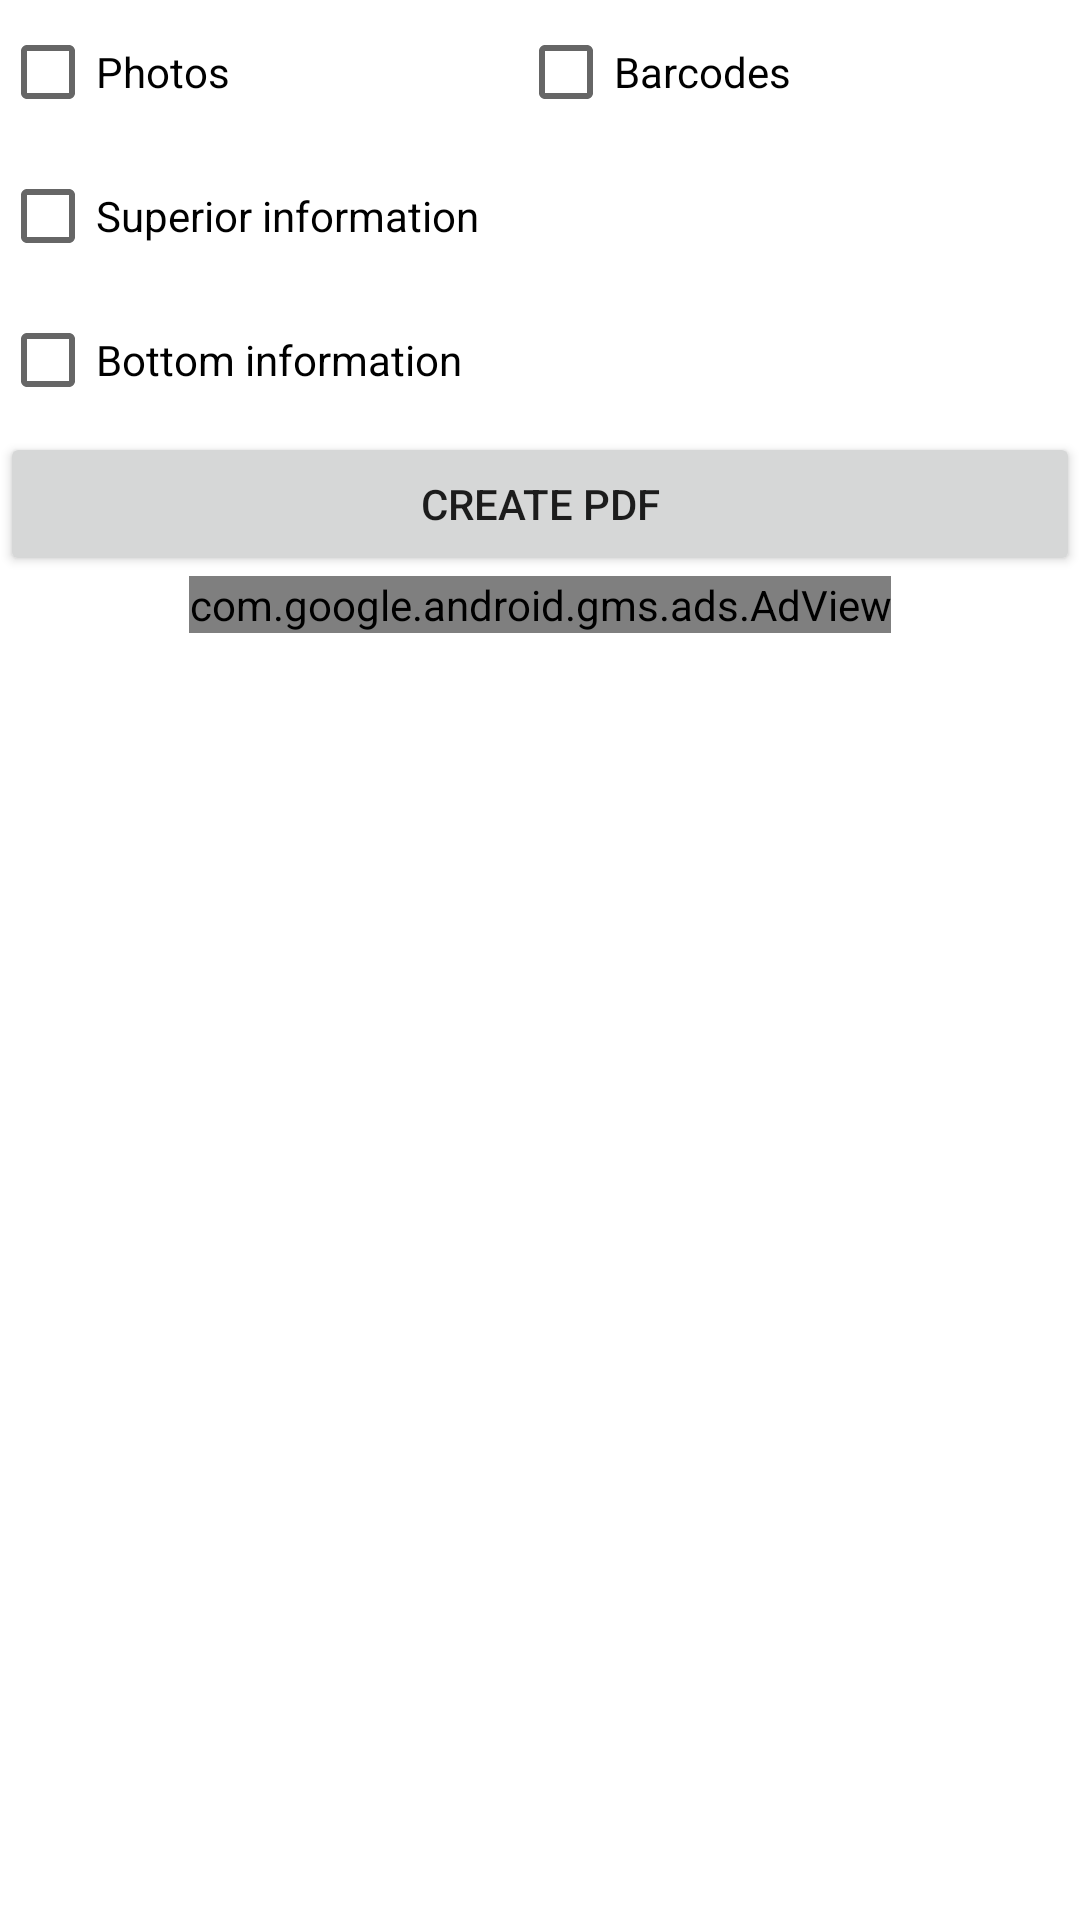

Produce the Android XML layout that renders to this screen, including the resource entries it uses.
<!-- AndroidManifest.xml: application theme Theme.FacturacionYCatalogosPDF -->
<!-- res/layout/fragment_factura_pdf.xml -->
<?xml version="1.0" encoding="utf-8"?>
<androidx.constraintlayout.widget.ConstraintLayout xmlns:android="http://schemas.android.com/apk/res/android"
    xmlns:app="http://schemas.android.com/apk/res-auto"
    xmlns:tools="http://schemas.android.com/tools"
    android:layout_width="match_parent"
    android:layout_height="match_parent"
    tools:context="com.cataplus.facturacionycatalogospdf.Fragment_factura_pdf">


    <LinearLayout
        android:id="@+id/linearLayout"
        android:layout_width="0dp"
        android:layout_height="wrap_content"
        android:orientation="vertical"
        app:layout_constraintEnd_toEndOf="parent"
        app:layout_constraintStart_toStartOf="parent"
        app:layout_constraintTop_toTopOf="parent">

        <LinearLayout
            android:layout_width="match_parent"
            android:layout_height="match_parent"
            android:orientation="horizontal">

            <CheckBox
                android:id="@+id/checkBox_imagenes"
                android:layout_width="wrap_content"
                android:layout_height="wrap_content"
                android:layout_weight="1"
                android:text="@string/Fotos" />

            <CheckBox
                android:id="@+id/checkBox_barras"
                android:layout_width="wrap_content"
                android:layout_height="wrap_content"
                android:layout_weight="1"
                android:text="@string/Barras" />
        </LinearLayout>

        <LinearLayout
            android:layout_width="match_parent"
            android:layout_height="match_parent"
            android:orientation="horizontal">

            <CheckBox
                android:id="@+id/checkBox_superior"
                android:layout_width="wrap_content"
                android:layout_height="wrap_content"
                android:layout_weight="1"
                android:text="@string/informacion_superior" />

        </LinearLayout>

        <LinearLayout
            android:layout_width="match_parent"
            android:layout_height="match_parent"
            android:layout_weight="1"
            android:orientation="horizontal">

            <EditText
                android:id="@+id/editTextTextMultiLine_superior"
                android:layout_width="match_parent"
                android:layout_height="91dp"
                android:layout_weight="1"
                android:ems="10"
                android:gravity="start|top"
                android:inputType="textMultiLine"
                android:visibility="gone" />
        </LinearLayout>

        <LinearLayout
            android:layout_width="match_parent"
            android:layout_height="match_parent"
            android:layout_weight="1"
            android:orientation="horizontal">

            <CheckBox
                android:id="@+id/checkBox_inferior"
                android:layout_width="wrap_content"
                android:layout_height="wrap_content"
                android:layout_weight="1"
                android:text="@string/informacion_inferior" />
        </LinearLayout>

        <LinearLayout
            android:layout_width="match_parent"
            android:layout_height="match_parent"
            android:orientation="horizontal">

            <EditText
                android:id="@+id/editTextTextMultiLine_inferior"
                android:layout_width="match_parent"
                android:layout_height="87dp"
                android:layout_weight="1"
                android:ems="10"
                android:gravity="start|top"
                android:inputType="textMultiLine"
                android:visibility="gone" />

        </LinearLayout>

        <LinearLayout
            android:layout_width="match_parent"
            android:layout_height="match_parent"
            android:orientation="horizontal">

            <Button
                android:id="@+id/button_generar_pdf"
                android:layout_width="wrap_content"
                android:layout_height="wrap_content"
                android:layout_weight="1"
                android:onClick="generar_pdf"
                android:text="@string/crear_pdf" />
        </LinearLayout>

        <com.google.android.gms.ads.AdView
            android:id="@+id/adView2"
            android:layout_width="wrap_content"
            android:layout_height="wrap_content"
            android:layout_alignParentBottom="true"
            android:layout_centerHorizontal="true"
            android:layout_gravity="center"
            app:adSize="MEDIUM_RECTANGLE"
            app:adUnitId="ca-app-pub-5390342068041092/6838582039"></com.google.android.gms.ads.AdView>

    </LinearLayout>


</androidx.constraintlayout.widget.ConstraintLayout>
<!-- resources referenced by this layout -->
<resources>
  <string name="Barras">Barcodes</string>
  <string name="Fotos">Photos</string>
  <string name="crear_pdf">Create PDF</string>
  <string name="informacion_inferior">Bottom information</string>
  <string name="informacion_superior">Superior information</string>
  <style name="Theme.FacturacionYCatalogosPDF" parent="Theme.MaterialComponents.DayNight.DarkActionBar">
          
          <item name="colorPrimary">@color/purple_500</item>
          <item name="colorPrimaryVariant">@color/purple_700</item>
          <item name="colorOnPrimary">@color/white</item>
          
          <item name="colorSecondary">@color/teal_200</item>
          <item name="colorSecondaryVariant">@color/teal_700</item>
          <item name="colorOnSecondary">@color/black</item>
          
          <item name="android:statusBarColor" tools:targetApi="l">?attr/colorPrimaryVariant</item>
          
      </style>
  <color name="purple_500">#FF018786</color>
  <color name="purple_700">#FF3700B3</color>
  <color name="white">#FFFFFFFF</color>
  <color name="teal_200">#FF018786</color>
  <color name="teal_700">#FF018786</color>
  <color name="black">#FF000000</color>
</resources>
